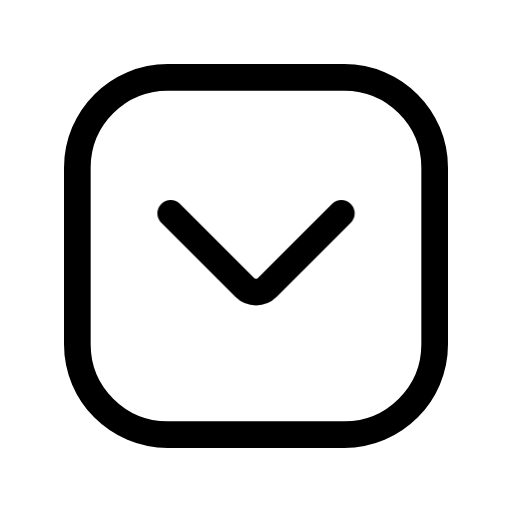
t = 0.00 s
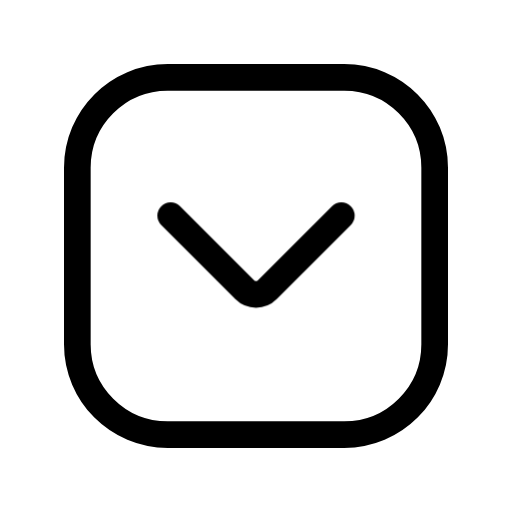
t = 0.15 s
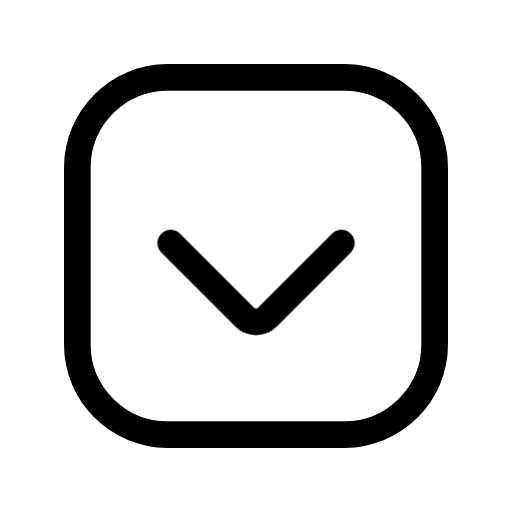
t = 0.45 s
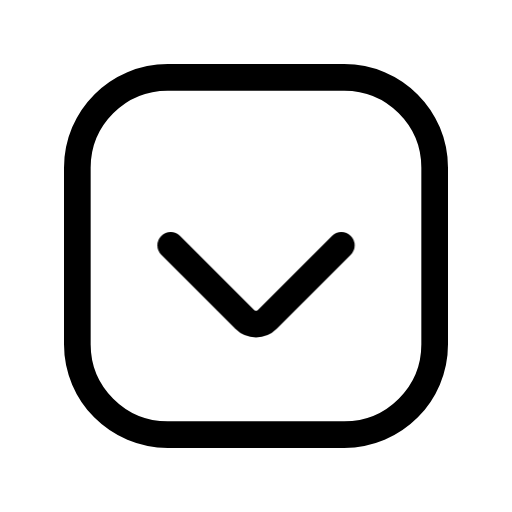
t = 0.60 s
t = 0.75 s: frame unchanged from t = 0.45 s, image omitted
t = 1.05 s: frame unchanged from t = 0.15 s, image omitted

The animated SVG that drew these frames (rendered in a browser with its animation timeline set to each time). Animation: 1 CSS @keyframes rule; one cycle of 1.20 s, repeats indefinitely.

<svg xmlns="http://www.w3.org/2000/svg" width="24" height="24" fill="none" viewBox="0 0 24 24" class="fa-chevron-square-down"><style>.fa-chevron-square-down-1{animation:fa-chevron-square-down-m0 1.2s cubic-bezier(.65,0,.35,1) infinite}@keyframes fa-chevron-square-down-m0{50%{transform:translate(0px,1.5px)}}@media (prefers-reduced-motion:reduce){.fa-chevron-square-down *{animation:none!important}}</style><g class="fa-chevron-square-down-0"><path pathLength="1" stroke="currentColor" stroke-linecap="round" stroke-linejoin="round" stroke-width="1.25" d="M135.862 99.625H144.138C146.478 99.625 148.375 101.522 148.375 103.862V112.138C148.375 114.478 146.478 116.375 144.138 116.375H135.862C133.522 116.375 131.625 114.478 131.625 112.138V103.862C131.625 101.522 133.522 99.625 135.862 99.625Z" transform="translate(-128 -96)"/></g><g class="fa-chevron-square-down-1"><path pathLength="1" stroke="currentColor" stroke-linecap="round" stroke-linejoin="round" stroke-width="1.25" d="M136 106L139.47 109.47C139.763 109.763 140.237 109.763 140.53 109.47L144 106" transform="translate(-128 -96)"/></g></svg>
